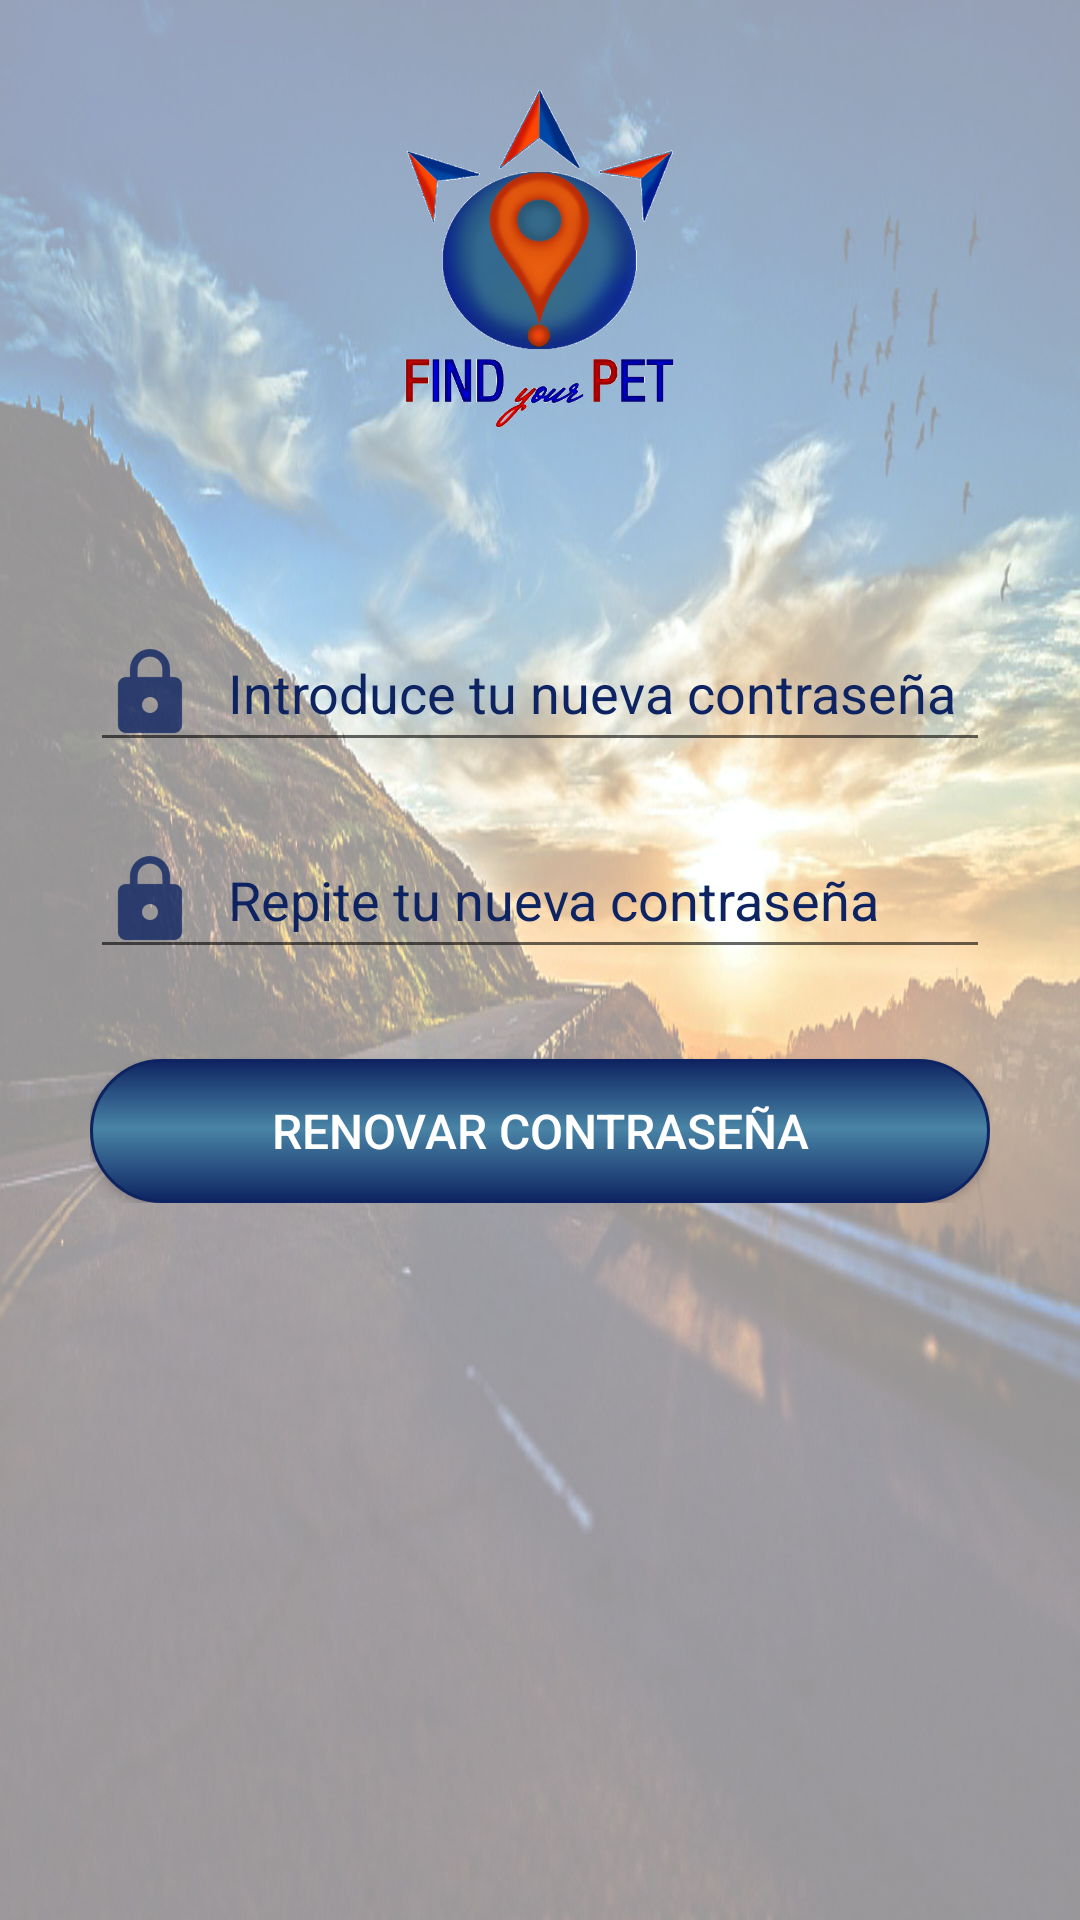

Write the Android layout XML for this screen, with the resource values it uses.
<!-- AndroidManifest.xml: application theme AppTheme -->
<!-- res/layout/activity_renew_password.xml -->
<LinearLayout xmlns:android="http://schemas.android.com/apk/res/android"
    xmlns:app="http://schemas.android.com/apk/res-auto"
    xmlns:tools="http://schemas.android.com/tools"
    android:id="@+id/nueva_pass"
    android:orientation="vertical"
    android:layout_width="match_parent"
    android:layout_height="match_parent"
    android:paddingLeft="@dimen/dimen_30dp"
    android:paddingRight="@dimen/dimen_30dp"
    android:background="@mipmap/carretera"
    tools:context="findyourpet.vistas.NuevaPass">

    <ScrollView
        android:id="@+id/scrollview_nueva_pass"
        android:layout_width="match_parent"
        android:layout_height="match_parent">

        <LinearLayout
            android:id="@+id/layout_nueva_pass"
            android:layout_width="match_parent"
            android:layout_height="match_parent"
            android:orientation="vertical"
            android:weightSum="1">

            <ImageView
                android:id="@+id/logo_corto_f"
                android:layout_width="@dimen/dimen_115dp"
                android:layout_height="@dimen/dimen_115dp"
                android:layout_alignParentTop="true"
                android:layout_centerHorizontal="true"
                android:layout_gravity="center_horizontal"
                android:layout_marginTop="@dimen/dimen_30dp"
                android:layout_marginBottom="@dimen/dimen_50dp"
                android:layout_weight="0.52"
                app:srcCompat="@mipmap/logoletrassinfondo" />

            <EditText
                android:id="@+id/password_new"
                android:layout_width="match_parent"
                android:layout_height="wrap_content"
                android:layout_below="@+id/email"
                android:layout_centerHorizontal="true"
                android:layout_marginTop="@dimen/dimen_10dp"
                android:drawableLeft="@drawable/icon_password"
                android:drawablePadding="@dimen/dimen_10dp"
                android:ems="10"
                android:fontFamily="sans-serif"
                android:hint="@string/nueva_pass"
                android:layout_marginBottom="@dimen/dimen_10dp"
                android:inputType="textPassword"
                android:maxLines="1"
                android:textColor="@color/colorBordesBotonReg"
                android:textColorHint="@color/colorBordesBotonReg"
                android:textSize="@dimen/dimen_18dp" />

            <EditText
                android:id="@+id/password_repeat_new"
                android:layout_width="match_parent"
                android:layout_height="wrap_content"
                android:layout_below="@+id/email"
                android:layout_centerHorizontal="true"
                android:layout_marginTop="@dimen/dimen_10dp"
                android:drawableLeft="@drawable/icon_password"
                android:drawablePadding="@dimen/dimen_10dp"
                android:ems="5"
                android:fontFamily="sans-serif"
                android:hint="@string/nueva_pass_repeat"
                android:inputType="textPassword"
                android:layout_marginBottom="@dimen/dimen_10dp"
                android:maxLines="1"
                android:textColor="@color/colorBordesBotonReg"
                android:textColorHint="@color/colorBordesBotonReg"
                android:textSize="@dimen/dimen_18dp" />

            <Button
                android:id="@+id/boton_renovar"
                android:layout_width="match_parent"
                android:layout_height="wrap_content"
                android:layout_marginTop="@dimen/dimen_20dp"
                android:background="@drawable/fondo_boton_registrate"
                android:clickable="true"
                android:padding="@dimen/dimen_1dp"
                android:textSize="@dimen/dimen_16dp"
                android:text="@string/renovar"
                android:textAllCaps="false"
                android:textColor="@color/colorBlanco" />


        </LinearLayout>


    </ScrollView>
</LinearLayout>
<!-- resources referenced by this layout -->
<resources>
  <color name="colorBlanco">#ffffff</color>
  <color name="colorBordesBotonReg">#0E2462</color>
  <dimen name="dimen_10dp">10dp</dimen>
  <dimen name="dimen_115dp">115dp</dimen>
  <dimen name="dimen_16dp">16dp</dimen>
  <dimen name="dimen_18dp">18dp</dimen>
  <dimen name="dimen_1dp">1dp</dimen>
  <dimen name="dimen_20dp">20dp</dimen>
  <dimen name="dimen_30dp">30dp</dimen>
  <dimen name="dimen_50dp">50dp</dimen>
  <!-- drawable fondo_boton_registrate (drawable) -->
  <?xml version="1.0" encoding="utf-8"?>
  <shape xmlns:android="http://schemas.android.com/apk/res/android">
  
      <stroke
          android:color="@color/colorBordesBotonReg"
          android:width="@dimen/dimen_1dp"/>
  
      <corners
          android:radius="@dimen/dimen_30dp"/>
  
      <padding
          android:bottom="@dimen/dimen_2dp"
          android:left="@dimen/dimen_2dp"
          android:right="@dimen/dimen_2dp"
          android:top="@dimen/dimen_2dp"/>
  
      <gradient
          android:angle="90"
          android:centerX="52%"
          android:centerColor="@color/colorCentroBotonReg"
          android:startColor="@color/colorBordesBotonReg"
          android:endColor="@color/colorBordesBotonReg"
          android:type="linear" />
  
  </shape>
  <!-- drawable icon_password: png bitmap (drawable-hdpi, 707 bytes) -->
  <!-- mipmap carretera: jpg bitmap (mipmap-mdpi, 292227 bytes) -->
  <!-- mipmap logoletrassinfondo: png bitmap (mipmap-mdpi, 111868 bytes) -->
  <string name="nueva_pass">Introduce tu nueva contraseña</string>
  <string name="nueva_pass_repeat">Repite tu nueva contraseña</string>
  <string name="renovar">RENOVAR CONTRASEÑA</string>
  <style name="AppTheme" parent="Theme.AppCompat.Light.NoActionBar">
          
          <item name="colorPrimary">@color/colorPrimary</item>
          <item name="colorPrimaryDark">@color/colorPrimaryDark</item>
          <item name="colorAccent">@color/colorAccent</item>
      </style>
  <dimen name="dimen_2dp">2dp</dimen>
  <color name="colorCentroBotonReg">#4984A6</color>
  <color name="colorPrimary">#3F51B5</color>
  <color name="colorPrimaryDark">#303F9F</color>
  <color name="colorAccent">#FF4081</color>
</resources>
